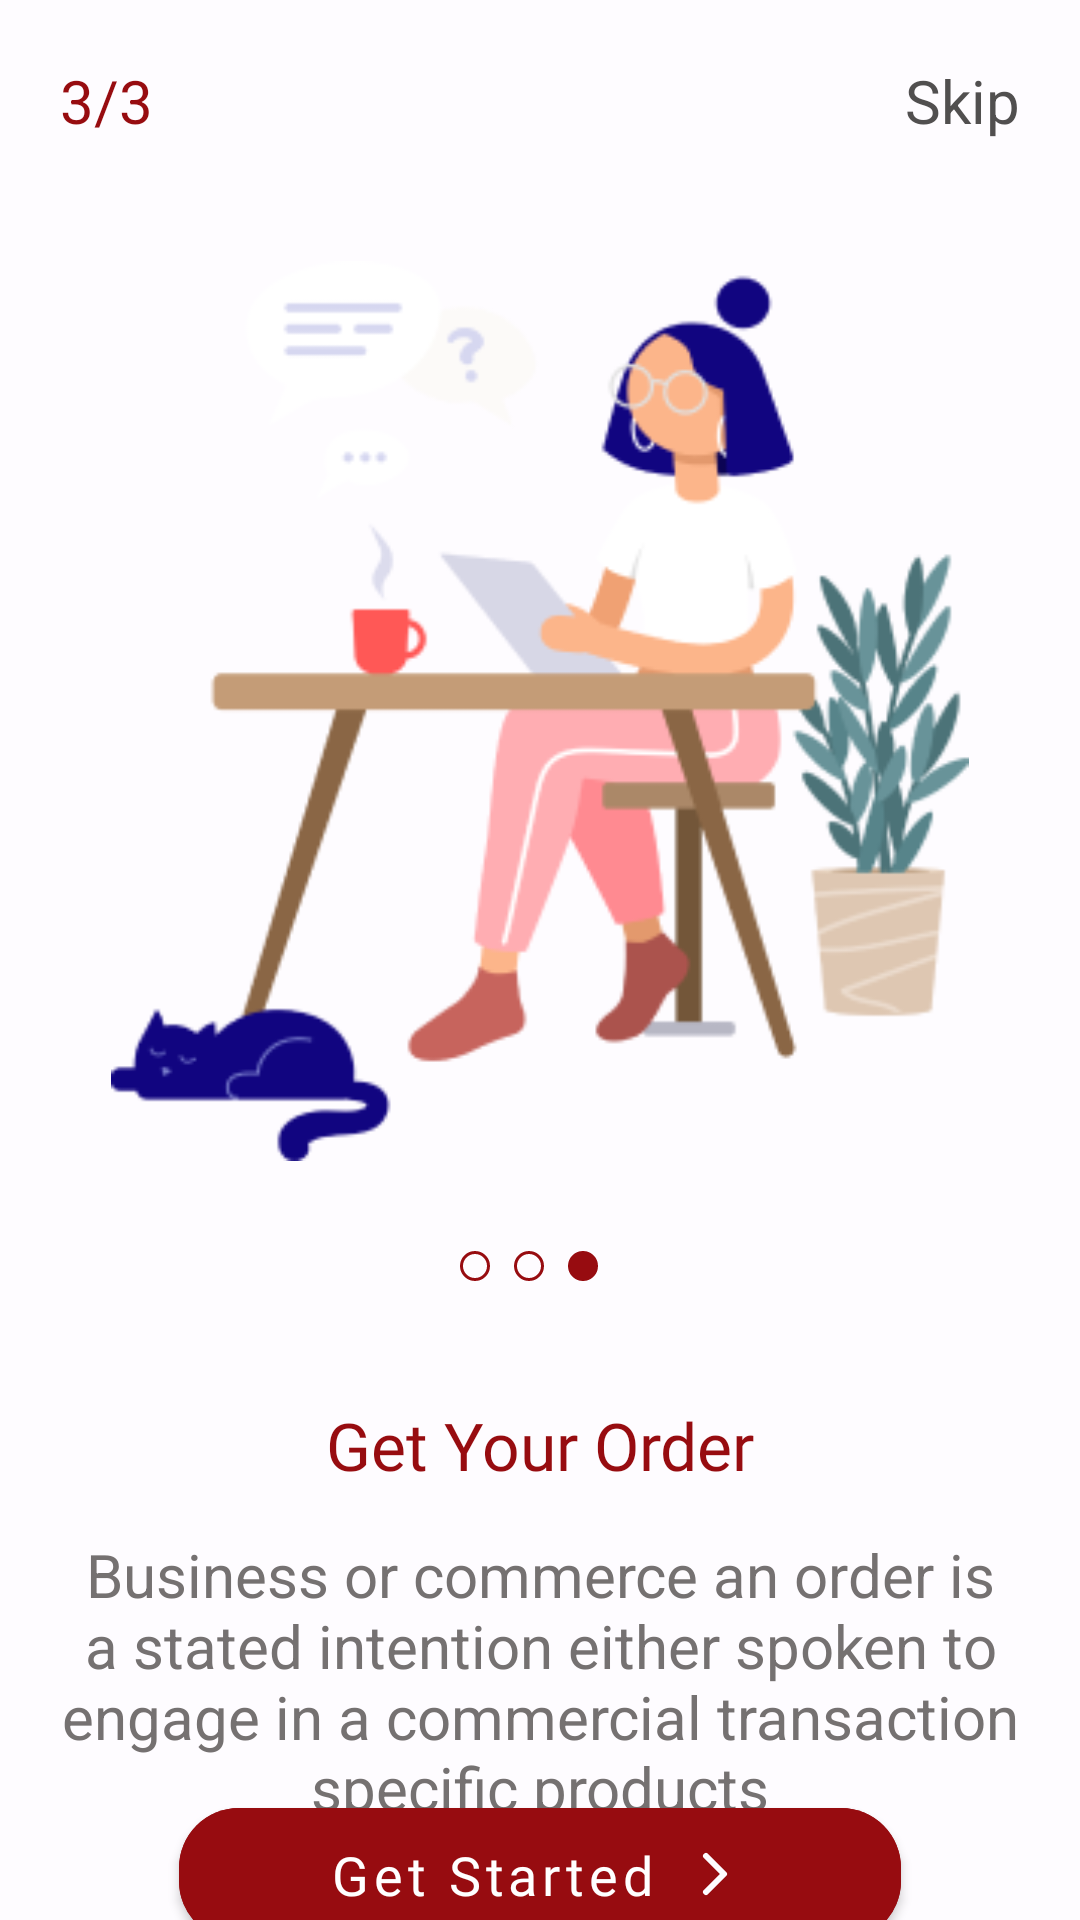

Reconstruct the res/layout file that produces this screen, plus the resources it refers to.
<!-- AndroidManifest.xml: application theme Theme.BG -->
<!-- res/layout/fragment_third_screen.xml -->
<?xml version="1.0" encoding="utf-8"?>
<androidx.constraintlayout.widget.ConstraintLayout xmlns:android="http://schemas.android.com/apk/res/android"
    xmlns:app="http://schemas.android.com/apk/res-auto"
    xmlns:tools="http://schemas.android.com/tools"
    android:layout_width="match_parent"
    android:layout_height="match_parent"
    android:background="@color/red_back"
    tools:context=".presenter.ui.fragment.onBoarding.screens.ThirdScreen">

    <androidx.appcompat.widget.AppCompatTextView
        android:id="@+id/appCompatTextView"
        android:layout_width="wrap_content"
        android:layout_height="wrap_content"
        android:layout_margin="20dp"
        android:text="@string/_3_3"
        android:textColor="@color/red_warwera"
        android:textSize="20sp"
        app:layout_constraintStart_toStartOf="parent"
        app:layout_constraintTop_toTopOf="parent" />

    <androidx.appcompat.widget.AppCompatTextView
        android:id="@+id/skip"
        android:layout_width="wrap_content"
        android:layout_height="wrap_content"
        android:layout_margin="20dp"
        android:text="@string/skip"
        android:textAllCaps="false"
        android:textColor="@color/bold_grey"
        android:textSize="20sp"
        app:layout_constraintEnd_toEndOf="parent"
        app:layout_constraintTop_toTopOf="parent" />

    <androidx.appcompat.widget.AppCompatImageView
        android:id="@+id/appCompatImageView"
        android:layout_width="match_parent"
        android:layout_height="300dp"
        android:layout_marginTop="40dp"
        android:src="@mipmap/onb3"
        app:layout_constraintEnd_toStartOf="@+id/skip"
        app:layout_constraintStart_toEndOf="@+id/appCompatTextView"
        app:layout_constraintTop_toBottomOf="@+id/appCompatTextView" />

    <androidx.appcompat.widget.AppCompatImageView
        android:id="@+id/appCompatImageView2"
        android:layout_width="wrap_content"
        android:layout_height="wrap_content"
        android:layout_marginTop="30dp"
        android:src="@drawable/ic_d3"
        app:layout_constraintEnd_toEndOf="@+id/appCompatImageView"
        app:layout_constraintStart_toStartOf="@+id/appCompatImageView"
        app:layout_constraintTop_toBottomOf="@+id/appCompatImageView" />

    <androidx.appcompat.widget.AppCompatTextView
        android:id="@+id/text"
        android:layout_width="match_parent"
        android:layout_height="wrap_content"
        android:layout_marginTop="40dp"
        android:fontFamily="@font/font_gordita_regular"
        android:gravity="center"
        android:text="@string/get_your_order"
        android:textColor="@color/red_warwera"
        android:textSize="22sp"
        app:layout_constraintEnd_toEndOf="@+id/appCompatImageView2"
        app:layout_constraintStart_toEndOf="parent"
        app:layout_constraintTop_toBottomOf="@+id/appCompatImageView2" />

    <androidx.appcompat.widget.AppCompatTextView
        android:id="@+id/description"
        android:layout_width="match_parent"
        android:layout_height="wrap_content"
        android:layout_marginHorizontal="10dp"
        android:layout_marginTop="15dp"
        android:gravity="center"
        android:text="@string/onb3_text"
        android:textSize="20sp"
        android:textColor="@color/grey"
        app:layout_constraintEnd_toEndOf="@+id/text"
        app:layout_constraintStart_toStartOf="@+id/text"
        app:layout_constraintTop_toBottomOf="@+id/text" />

    <com.google.android.material.button.MaterialButton
        android:id="@+id/get_started"
        android:layout_width="wrap_content"
        android:layout_height="wrap_content"
        android:backgroundTint="@color/red_btn"
        android:drawableEnd="@drawable/arrow_left_onboarding"
        android:fontFamily="@font/font_gordita_regular"
        android:gravity="center"
        android:paddingHorizontal="50dp"
        android:paddingVertical="10dp"
        android:text="@string/get_started"
        android:textAllCaps="false"
        android:textSize="18sp"
        app:cornerRadius="20dp"
        app:layout_constraintBottom_toBottomOf="parent"
        app:layout_constraintEnd_toEndOf="parent"
        app:layout_constraintStart_toStartOf="parent"
        app:layout_constraintTop_toBottomOf="@+id/description" />

</androidx.constraintlayout.widget.ConstraintLayout>
<!-- resources referenced by this layout -->
<resources>
  <color name="bold_grey">#514F4F</color>
  <color name="grey">#757171</color>
  <color name="red_back">#FEFCFF</color>
  <color name="red_btn">#970C10</color>
  <color name="red_warwera">#970C10</color>
  <!-- drawable arrow_left_onboarding (drawable) -->
  <vector xmlns:android="http://schemas.android.com/apk/res/android"
      android:width="24dp"
      android:height="24dp"
      android:viewportWidth="24"
      android:viewportHeight="24">
      <path
          android:pathData="M9,18L15,12L9,6"
          android:strokeLineJoin="round"
          android:strokeWidth="2"
          android:fillColor="#00000000"
          android:strokeColor="#FEFCFF"
          android:strokeLineCap="round"/>
  </vector>
  <!-- drawable ic_d3 (drawable) -->
  <vector xmlns:android="http://schemas.android.com/apk/res/android"
      android:width="46dp"
      android:height="10dp"
      android:viewportWidth="46"
      android:viewportHeight="10">
    <path
        android:strokeWidth="1"
        android:pathData="M5,5m-4.5,0a4.5,4.5 0,1 1,9 0a4.5,4.5 0,1 1,-9 0"
        android:fillColor="#00000000"
        android:strokeColor="#970C10"/>
    <path
        android:strokeWidth="1"
        android:pathData="M23,5m-4.5,0a4.5,4.5 0,1 1,9 0a4.5,4.5 0,1 1,-9 0"
        android:fillColor="#00000000"
        android:strokeColor="#970C10"/>
    <path
        android:pathData="M41,5m-5,0a5,5 0,1 1,10 0a5,5 0,1 1,-10 0"
        android:fillColor="#970C10"/>
  </vector>
  <!-- mipmap onb3: png bitmap (mipmap-xhdpi, 31380 bytes) -->
  <string name="_3_3">3/3</string>
  <string name="get_started">Get Started</string>
  <string name="get_your_order">Get Your Order</string>
  <string name="onb3_text">Business or commerce an order is a stated intention either spoken to engage in a commercial transaction specific products</string>
  <string name="skip">Skip</string>
  <style name="Theme.BG" parent="Theme.MaterialComponents.DayNight.NoActionBar">
          
          <item name="colorPrimary">@color/purple_500</item>
          <item name="colorPrimaryVariant">@color/purple_700</item>
          <item name="colorOnPrimary">@color/white</item>
          
          <item name="colorSecondary">@color/red_warwera</item>
          <item name="colorSecondaryVariant">@color/teal_700</item>
          <item name="colorOnSecondary">@color/black</item>
          
          <item name="android:statusBarColor">?attr/colorPrimaryVariant</item>
          
      </style>
  <color name="purple_500">#FF6200EE</color>
  <color name="purple_700">#FF3700B3</color>
  <color name="white">#FFFFFFFF</color>
  <color name="teal_700">#FF018786</color>
  <color name="black">#FF000000</color>
</resources>
